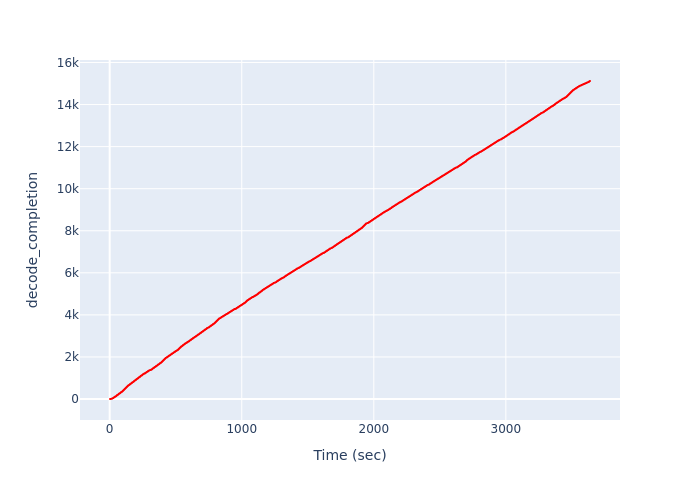

The table this chart was drawn from, first rows:
Time (sec), decode_completion
2.34, 1
5.809, 2
6.081, 3
6.081, 4
8.575, 5
9.367, 6
9.367, 7
9.367, 8
12.89, 9
13.67, 10
13.67, 11
13.67, 12
13.67, 13
16.07, 14
17.07, 15
17.07, 16
17.07, 17
17.07, 18
17.07, 19
18.58, 20
18.58, 21
18.58, 22
18.58, 23
18.58, 24
19.88, 25
19.88, 26
19.88, 27
19.88, 28
19.88, 29
21.35, 30
21.35, 31
21.35, 32
21.35, 33
21.35, 34
22.68, 35
22.68, 36
22.68, 37
22.68, 38
22.68, 39
24.07, 40
24.07, 41
24.07, 42
24.07, 43
24.07, 44
25.34, 45
25.34, 46
25.34, 47
25.34, 48
25.34, 49
26.55, 50
26.55, 51
26.55, 52
26.55, 53
26.55, 54
28.02, 55
28.02, 56
28.02, 57
28.02, 58
28.02, 59
29.16, 60
... 15,060 more rows
